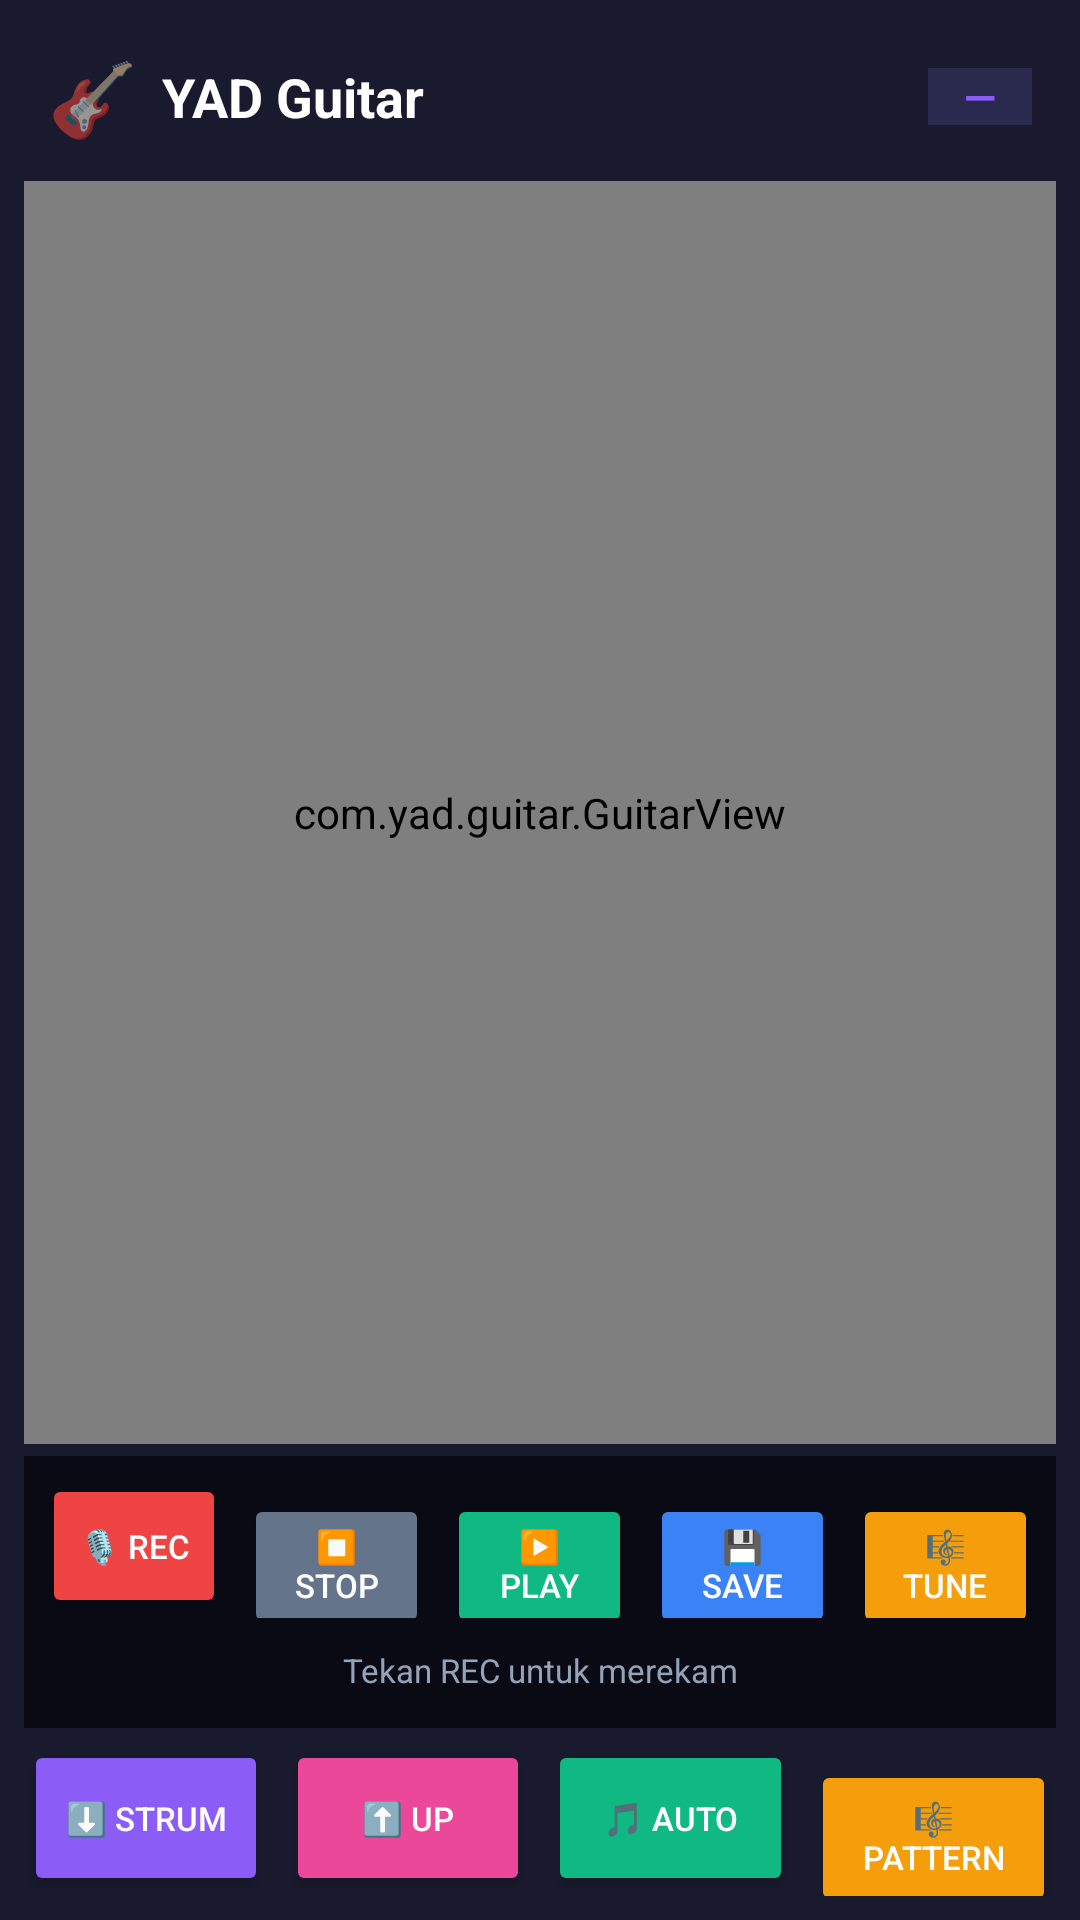

Write the Android layout XML for this screen, with the resource values it uses.
<!-- AndroidManifest.xml: application theme Theme.YadGuitar -->
<!-- res/layout/activity_main.xml -->
<?xml version="1.0" encoding="utf-8"?>
<LinearLayout xmlns:android="http://schemas.android.com/apk/res/android"
    android:layout_width="match_parent"
    android:layout_height="match_parent"
    android:orientation="vertical"
    android:background="#1A1A2E"
    android:padding="8dp">

    
    <LinearLayout
        android:layout_width="match_parent"
        android:layout_height="wrap_content"
        android:orientation="horizontal"
        android:gravity="center_vertical"
        android:padding="8dp">

        <TextView
            android:layout_width="wrap_content"
            android:layout_height="wrap_content"
            android:text="🎸"
            android:textSize="24sp"
            android:layout_marginEnd="8dp" />

        <TextView
            android:layout_width="0dp"
            android:layout_height="wrap_content"
            android:layout_weight="1"
            android:text="YAD Guitar"
            android:textSize="18sp"
            android:textStyle="bold"
            android:textColor="#FFFFFF" />

        <TextView
            android:id="@+id/tvChordInfo"
            android:layout_width="wrap_content"
            android:layout_height="wrap_content"
            android:text="—"
            android:textSize="14sp"
            android:textStyle="bold"
            android:textColor="#8B5CF6"
            android:paddingStart="12dp"
            android:paddingEnd="12dp"
            android:background="#2A2A4E" />
    </LinearLayout>

    
    <com.yad.guitar.GuitarView
        android:id="@+id/guitarView"
        android:layout_width="match_parent"
        android:layout_height="0dp"
        android:layout_weight="1"
        android:layout_marginTop="4dp"
        android:layout_marginBottom="4dp" />

    
    <LinearLayout
        android:layout_width="match_parent"
        android:layout_height="wrap_content"
        android:orientation="horizontal"
        android:background="#0A0A14"
        android:padding="6dp">

        <Button
            android:id="@+id/btnRecord"
            android:layout_width="0dp"
            android:layout_height="48dp"
            android:layout_weight="1"
            android:text="🎙️ REC"
            android:textSize="11sp"
            android:textColor="#FFFFFF"
            android:backgroundTint="#EF4444"
            android:layout_marginEnd="3dp" />

        <Button
            android:id="@+id/btnStop"
            android:layout_width="0dp"
            android:layout_height="48dp"
            android:layout_weight="1"
            android:text="⏹️ STOP"
            android:textSize="11sp"
            android:textColor="#FFFFFF"
            android:backgroundTint="#64748B"
            android:layout_marginStart="3dp"
            android:layout_marginEnd="3dp" />

        <Button
            android:id="@+id/btnPlayRec"
            android:layout_width="0dp"
            android:layout_height="48dp"
            android:layout_weight="1"
            android:text="▶️ PLAY"
            android:textSize="11sp"
            android:textColor="#FFFFFF"
            android:backgroundTint="#10B981"
            android:layout_marginStart="3dp"
            android:layout_marginEnd="3dp" />

        <Button
            android:id="@+id/btnSave"
            android:layout_width="0dp"
            android:layout_height="48dp"
            android:layout_weight="1"
            android:text="💾 SAVE"
            android:textSize="11sp"
            android:textColor="#FFFFFF"
            android:backgroundTint="#3B82F6"
            android:layout_marginStart="3dp"
            android:layout_marginEnd="3dp" />

        <Button
            android:id="@+id/btnAutoTune"
            android:layout_width="0dp"
            android:layout_height="48dp"
            android:layout_weight="1"
            android:text="🎼 TUNE"
            android:textSize="11sp"
            android:textColor="#FFFFFF"
            android:backgroundTint="#F59E0B"
            android:layout_marginStart="3dp" />
    </LinearLayout>

    
    <TextView
        android:id="@+id/tvRecStatus"
        android:layout_width="match_parent"
        android:layout_height="wrap_content"
        android:text="Tekan REC untuk merekam"
        android:textSize="11sp"
        android:textColor="#94A3B8"
        android:gravity="center"
        android:padding="4dp"
        android:background="#0A0A14" />

    
    <HorizontalScrollView
        android:layout_width="match_parent"
        android:layout_height="wrap_content"
        android:scrollbars="none"
        android:background="#0A0A14"
        android:paddingTop="4dp"
        android:paddingBottom="4dp">

        <LinearLayout
            android:id="@+id/chordContainer"
            android:layout_width="wrap_content"
            android:layout_height="wrap_content"
            android:orientation="horizontal"
            android:paddingStart="8dp"
            android:paddingEnd="8dp" />
    </HorizontalScrollView>

    
    <LinearLayout
        android:layout_width="match_parent"
        android:layout_height="wrap_content"
        android:orientation="horizontal"
        android:paddingTop="4dp">

        <Button
            android:id="@+id/btnStrumDown"
            android:layout_width="0dp"
            android:layout_height="52dp"
            android:layout_weight="1"
            android:text="⬇️ STRUM"
            android:textSize="11sp"
            android:textColor="#FFFFFF"
            android:backgroundTint="#8B5CF6"
            android:layout_marginEnd="3dp" />

        <Button
            android:id="@+id/btnStrumUp"
            android:layout_width="0dp"
            android:layout_height="52dp"
            android:layout_weight="1"
            android:text="⬆️ UP"
            android:textSize="11sp"
            android:textColor="#FFFFFF"
            android:backgroundTint="#EC4899"
            android:layout_marginStart="3dp"
            android:layout_marginEnd="3dp" />

        <Button
            android:id="@+id/btnAutoStrum"
            android:layout_width="0dp"
            android:layout_height="52dp"
            android:layout_weight="1"
            android:text="🎵 AUTO"
            android:textSize="11sp"
            android:textColor="#FFFFFF"
            android:backgroundTint="#10B981"
            android:layout_marginStart="3dp"
            android:layout_marginEnd="3dp" />

        <Button
            android:id="@+id/btnPattern"
            android:layout_width="0dp"
            android:layout_height="52dp"
            android:layout_weight="1"
            android:text="🎼 PATTERN"
            android:textSize="11sp"
            android:textColor="#FFFFFF"
            android:backgroundTint="#F59E0B"
            android:layout_marginStart="3dp" />
    </LinearLayout>

</LinearLayout>
<!-- resources referenced by this layout -->
<resources>
  <style name="Theme.YadGuitar" parent="Theme.MaterialComponents.DayNight.NoActionBar">
          <item name="android:windowBackground">#1A1A2E</item>
          <item name="android:statusBarColor">#0A0A14</item>
          <item name="android:navigationBarColor">#0A0A14</item>
      </style>
</resources>
